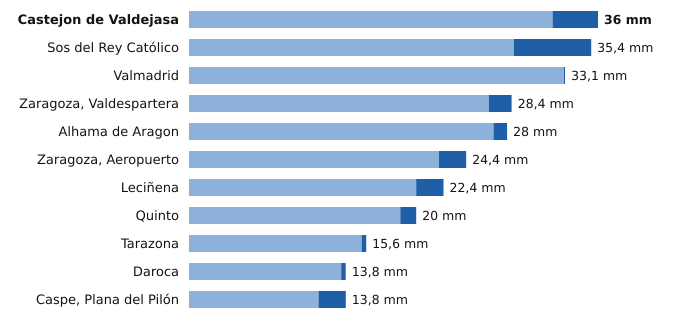

The file beside this chart, header and first rows:
estacion, provincia, indicativo, mm_6_dias_anteriores, mm_hoy, mm_7_dias, horas_de_hoy
Castejon de Valdejasa, Zaragoza, 9336D, 32.0, 4.0, 36.0, 23
Sos del Rey Católico, Zaragoza, 9244X, 28.6, 6.8, 35.4, 23
Valmadrid, Zaragoza, 9501X, 33.0, 0.1, 33.1, 23
Zaragoza, Valdespartera, Zaragoza, 9434P, 26.4, 2.0, 28.4, 23
Alhama de Aragon, Zaragoza, 9354X, 26.8, 1.2, 28.0, 23
Zaragoza, Aeropuerto, Zaragoza, 9434, 22.0, 2.4, 24.4, 23
Leciñena, Zaragoza, 9495Y, 20.0, 2.4, 22.4, 23
Quinto, Zaragoza, 9510X, 18.6, 1.4, 20.0, 23
Tarazona, Zaragoza, 9299X, 15.2, 0.4, 15.6, 23
Daroca, Zaragoza, 9390, 13.4, 0.4, 13.8, 23
Caspe, Plana del Pilón, Zaragoza, 9574B, 11.4, 2.4, 13.8, 23
